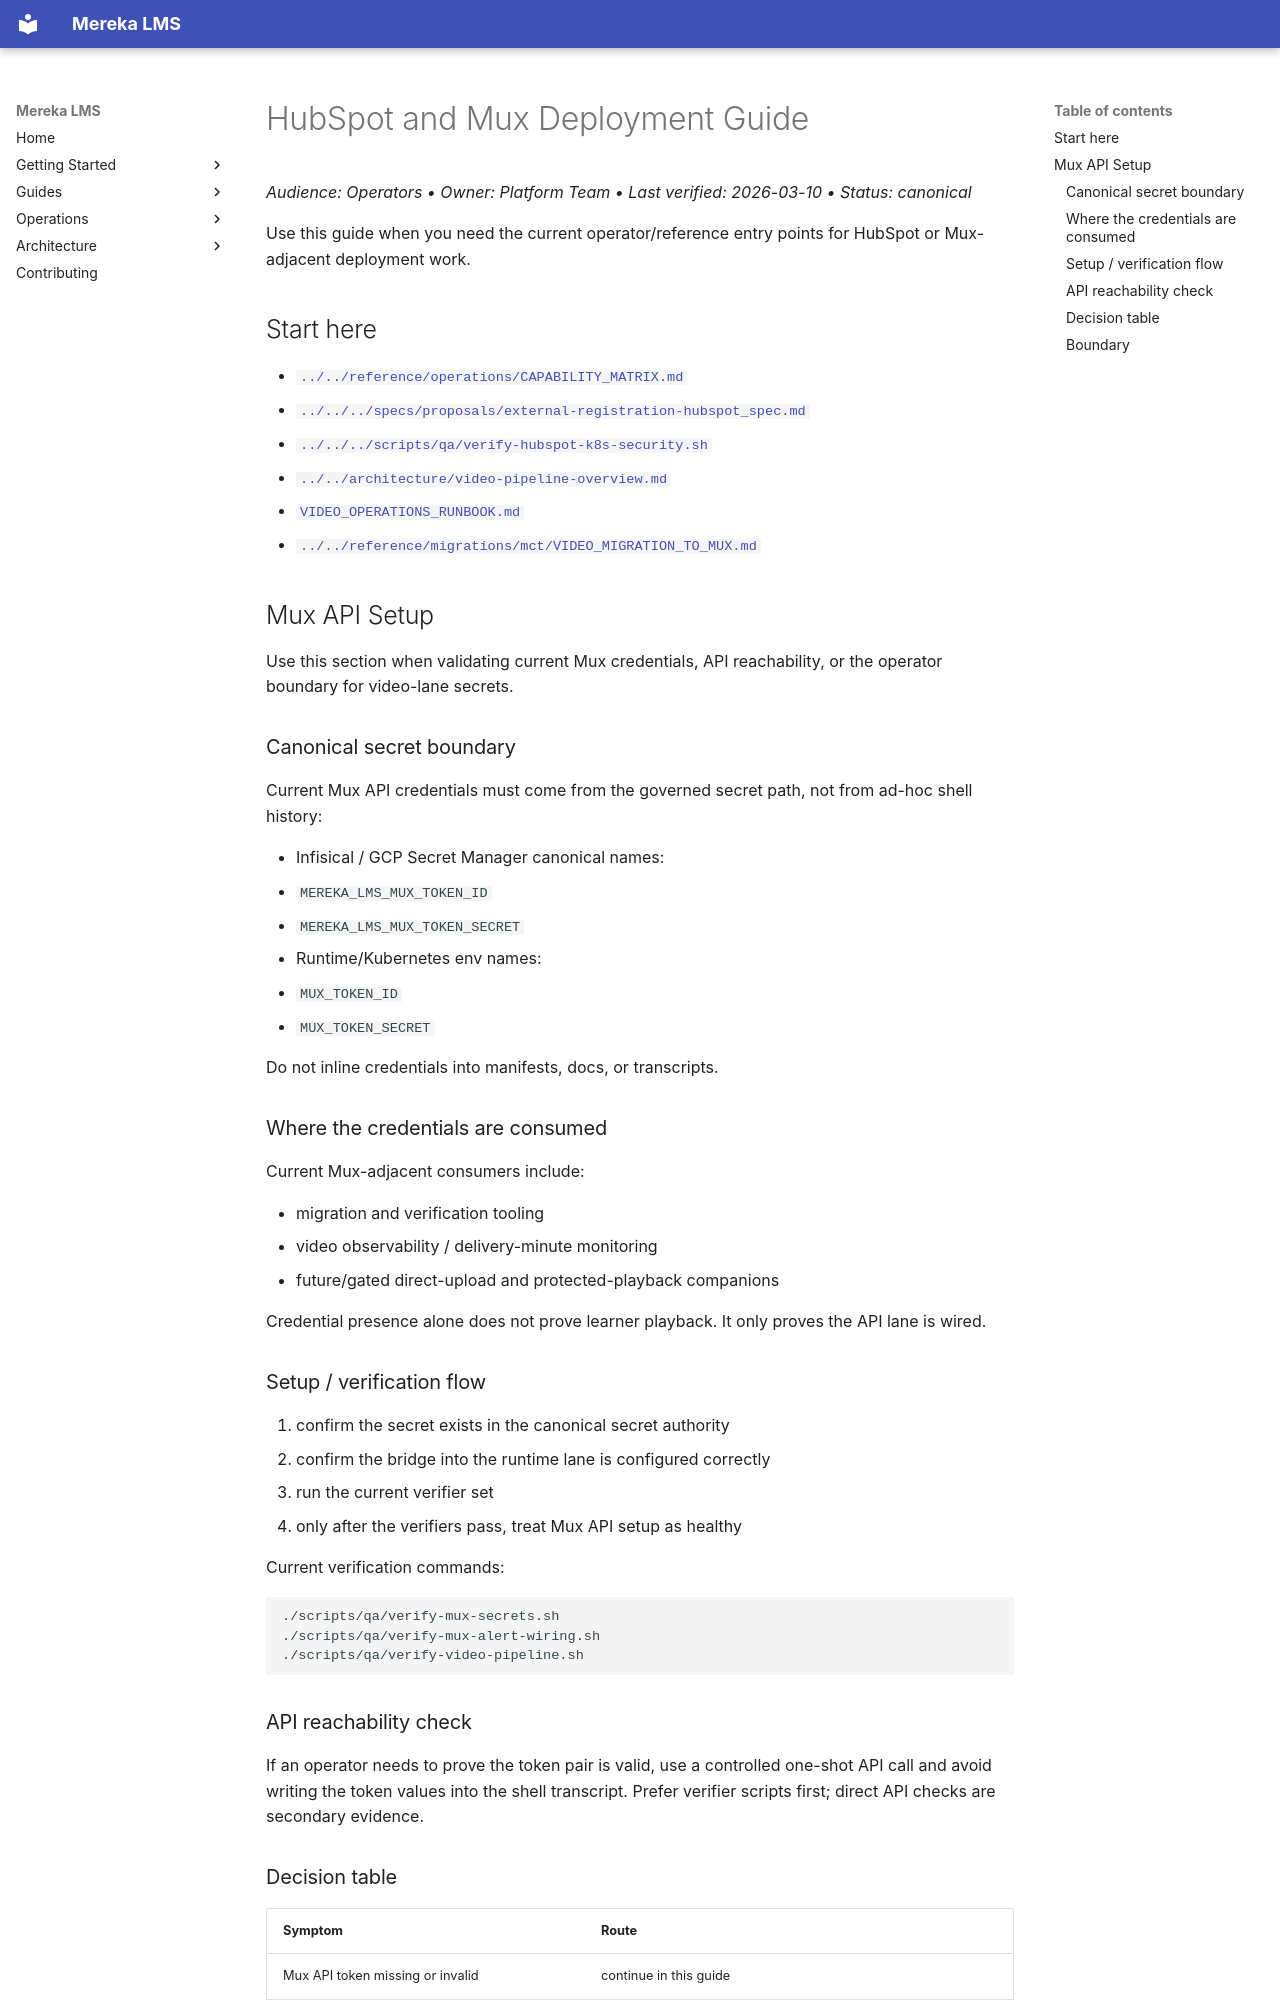

repository: lifeofgurpreet/mereka-lms-prototype · page: ops/runbooks/HUBSPOT_MUX_DEPLOYMENT_GUIDE/index.html · generator: mkdocs

# HubSpot and Mux Deployment Guide
_Audience: Operators • Owner: Platform Team • Last verified: 2026-03-10 • Status: canonical_

Use this guide when you need the current operator/reference entry points for HubSpot or Mux-adjacent deployment work.

## Start here

- [`../../reference/operations/CAPABILITY_MATRIX.md`](../../reference/operations/CAPABILITY_MATRIX.md)
- [`../../../specs/proposals/external-registration-hubspot_spec.md`](../../../specs/proposals/external-registration-hubspot_spec.md)
- [`../../../scripts/qa/verify-hubspot-k8s-security.sh`](../../../scripts/qa/verify-hubspot-k8s-security.sh)
- [`../../architecture/video-pipeline-overview.md`](../../architecture/video-pipeline-overview.md)
- [`VIDEO_OPERATIONS_RUNBOOK.md`](VIDEO_OPERATIONS_RUNBOOK.md)
- [`../../reference/migrations/mct/VIDEO_MIGRATION_TO_MUX.md`](../../reference/migrations/mct/VIDEO_MIGRATION_TO_MUX.md)

## Mux API Setup

Use this section when validating current Mux credentials, API reachability, or
the operator boundary for video-lane secrets.

### Canonical secret boundary

Current Mux API credentials must come from the governed secret path, not from
ad-hoc shell history:

- Infisical / GCP Secret Manager canonical names:
  - `MEREKA_LMS_MUX_TOKEN_ID`
  - `MEREKA_LMS_MUX_TOKEN_SECRET`
- Runtime/Kubernetes env names:
  - `MUX_TOKEN_ID`
  - `MUX_TOKEN_SECRET`

Do not inline credentials into manifests, docs, or transcripts.

### Where the credentials are consumed

Current Mux-adjacent consumers include:

- migration and verification tooling
- video observability / delivery-minute monitoring
- future/gated direct-upload and protected-playback companions

Credential presence alone does not prove learner playback. It only proves the
API lane is wired.

### Setup / verification flow

1. confirm the secret exists in the canonical secret authority
2. confirm the bridge into the runtime lane is configured correctly
3. run the current verifier set
4. only after the verifiers pass, treat Mux API setup as healthy

Current verification commands:

```bash
./scripts/qa/verify-mux-secrets.sh
./scripts/qa/verify-mux-alert-wiring.sh
./scripts/qa/verify-video-pipeline.sh
```

### API reachability check

If an operator needs to prove the token pair is valid, use a controlled
one-shot API call and avoid writing the token values into the shell transcript.
Prefer verifier scripts first; direct API checks are secondary evidence.
